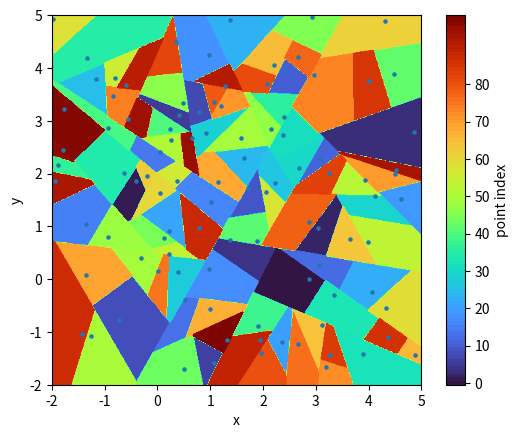

Here is the Python script that generated this plot:
# Created on:  Thursday, April 5, 2023
# author:     Sourabh Bhat <heySourabh@gmail.com>

from typing import Union
from matplotlib import pyplot as plt
import numpy as np


def main():
    dims = 2
    num_points = 100
    min_coord = -2
    max_coord = 5
    np.random.seed(123)
    point_array = (max_coord - min_coord) * \
        np.random.random_sample((num_points, dims)) + min_coord
    points = [Point(p) for p in point_array]

    root = build_tree(points)

    # --- Visualization code below this line ---
    def z(x, y):
        p = np.zeros(dims)
        p[:2] = x, y
        return points.index(root.search(Point(p)).point)

    X, Y = np.meshgrid(np.linspace(min_coord, max_coord, 500),
                       np.linspace(min_coord, max_coord, 500))
    Z = np.zeros_like(X)
    for i in range(len(X)):
        for j in range(len(X[i])):
            x = X[i, j]
            y = Y[i, j]
            Z[i, j] = z(x, y)

    levels = np.linspace(0, num_points, min(num_points+1, 100)) - 0.5
    plt.contourf(X, Y, Z, levels=levels, cmap="turbo")
    plt.xlabel("x")
    plt.ylabel("y")
    cb = plt.colorbar(label="point index")
    cb.set_ticks((cb.get_ticks()+0.5)[:-1])
    cb.set_ticklabels(np.array(cb.get_ticks(), dtype=int))
    plt.gca().set_aspect("equal")
    plt.scatter(point_array[:, 0], point_array[:, 1], s=max(500/num_points, 1))
    plt.savefig(f"unaligned_partitions_{num_points}_points.png")
    plt.show()
    plt.clf()


overlap_eps = 1e-12


class Point:
    def __init__(self, coordinates: np.ndarray) -> None:
        self.coordinates = coordinates

    def __str__(self) -> str:
        return f"Point{self.coordinates}"


class Split:
    def __init__(self, direction: np.ndarray, location: np.ndarray) -> None:
        self.direction = direction
        self.location = location

    def __str__(self) -> str:
        return f"Split[dir: {self.direction}, loc: {self.location}]"


class Children:
    def __init__(self, left: "Cell", right: "Cell", split: Split) -> None:
        self.left = left
        self.right = right
        self.split = split


class Cell:
    def __init__(self, point: Point) -> None:
        self.point: Point = point
        self.children: Union[Children, None] = None

    def add_point(self, point: Point) -> None:
        if self.children == None:
            p1 = point.coordinates
            p2 = self.point.coordinates
            split_direction = p1 - p2
            if np.sum(split_direction**2) < overlap_eps:
                raise ValueError("Overlapping / almost overlapping points.")
            split_location = (p1 + p2) / 2
            split = Split(split_direction, split_location)
            vec = p1 - split_location
            side = vec.dot(split_direction)
            if side < 0:
                left = Cell(point)
                right = Cell(self.point)
            else:
                left = Cell(self.point)
                right = Cell(point)
            self.children = Children(left, right, split)
        else:
            split = self.children.split
            split_direction = split.direction
            split_location = split.location
            vec = point.coordinates - split_location
            side = vec.dot(split_direction)
            if side < 0:
                self.children.left.add_point(point)
            else:
                self.children.right.add_point(point)

    def search(self, point: Point) -> "Cell":
        if self.children == None:
            return self
        else:
            split = self.children.split
            split_direction = split.direction
            split_location = split.location
            vec = point.coordinates - split_location
            side = vec.dot(split_direction)
            if side < 0:
                return self.children.left.search(point)
            else:
                return self.children.right.search(point)

    def __str__(self) -> str:
        if self.children == None:
            info = str(self.point)
        else:
            info = str(self.children.split)
        return "Cell: " + info


def build_tree(points: list[Point]) -> Cell:
    root = Cell(points[0])

    for point in points[1:]:
        root.add_point(point)

    return root


def print_tree(root: Cell) -> None:
    print(root)
    if root.children != None:
        print_tree(root.children.left)
        print_tree(root.children.right)


if __name__ == "__main__":
    main()
